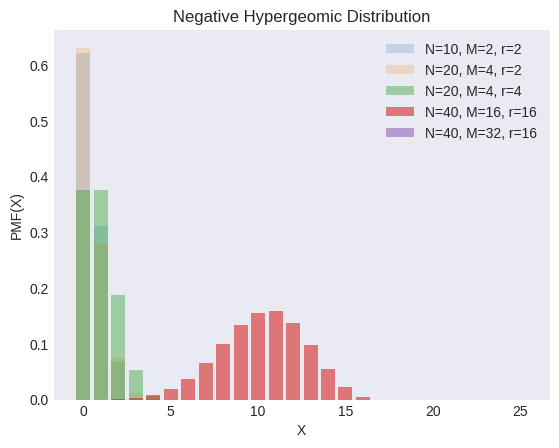

Write the Python code that produced this figure. (Note: this script raises an exception after producing the figure.)
"""
[redacted]
[redacted]
"""
from os import path

import matplotlib.pyplot as plt
import numpy as np
from scipy import stats

plt.style.use("seaborn-v0_8-dark")

Ns = [10, 20, 20, 40, 40]
Ms = [2, 4, 4, 16, 32]
rs = [2, 2, 4, 16, 16]
alphas = [0.2, 0.2, 0.4, 0.6, 0.6]

_, ax = plt.subplots()

X = np.arange(0, 26, 1)
for N, M, r, alpha in zip(Ns, Ms, rs, alphas):
    y = stats.nhypergeom(N, M, r).pmf(X)
    ax.bar(X, y, label=f"N={N}, M={M}, r={r}", alpha=alpha)

ax.set(xlabel="X", ylabel="PMF(X)", title="Negative Hypergeomic Distribution")
ax.legend()

filename, extension = path.splitext(path.basename(__file__))
plt.savefig(f"../../images/dists/{filename}.png")
plt.show()
